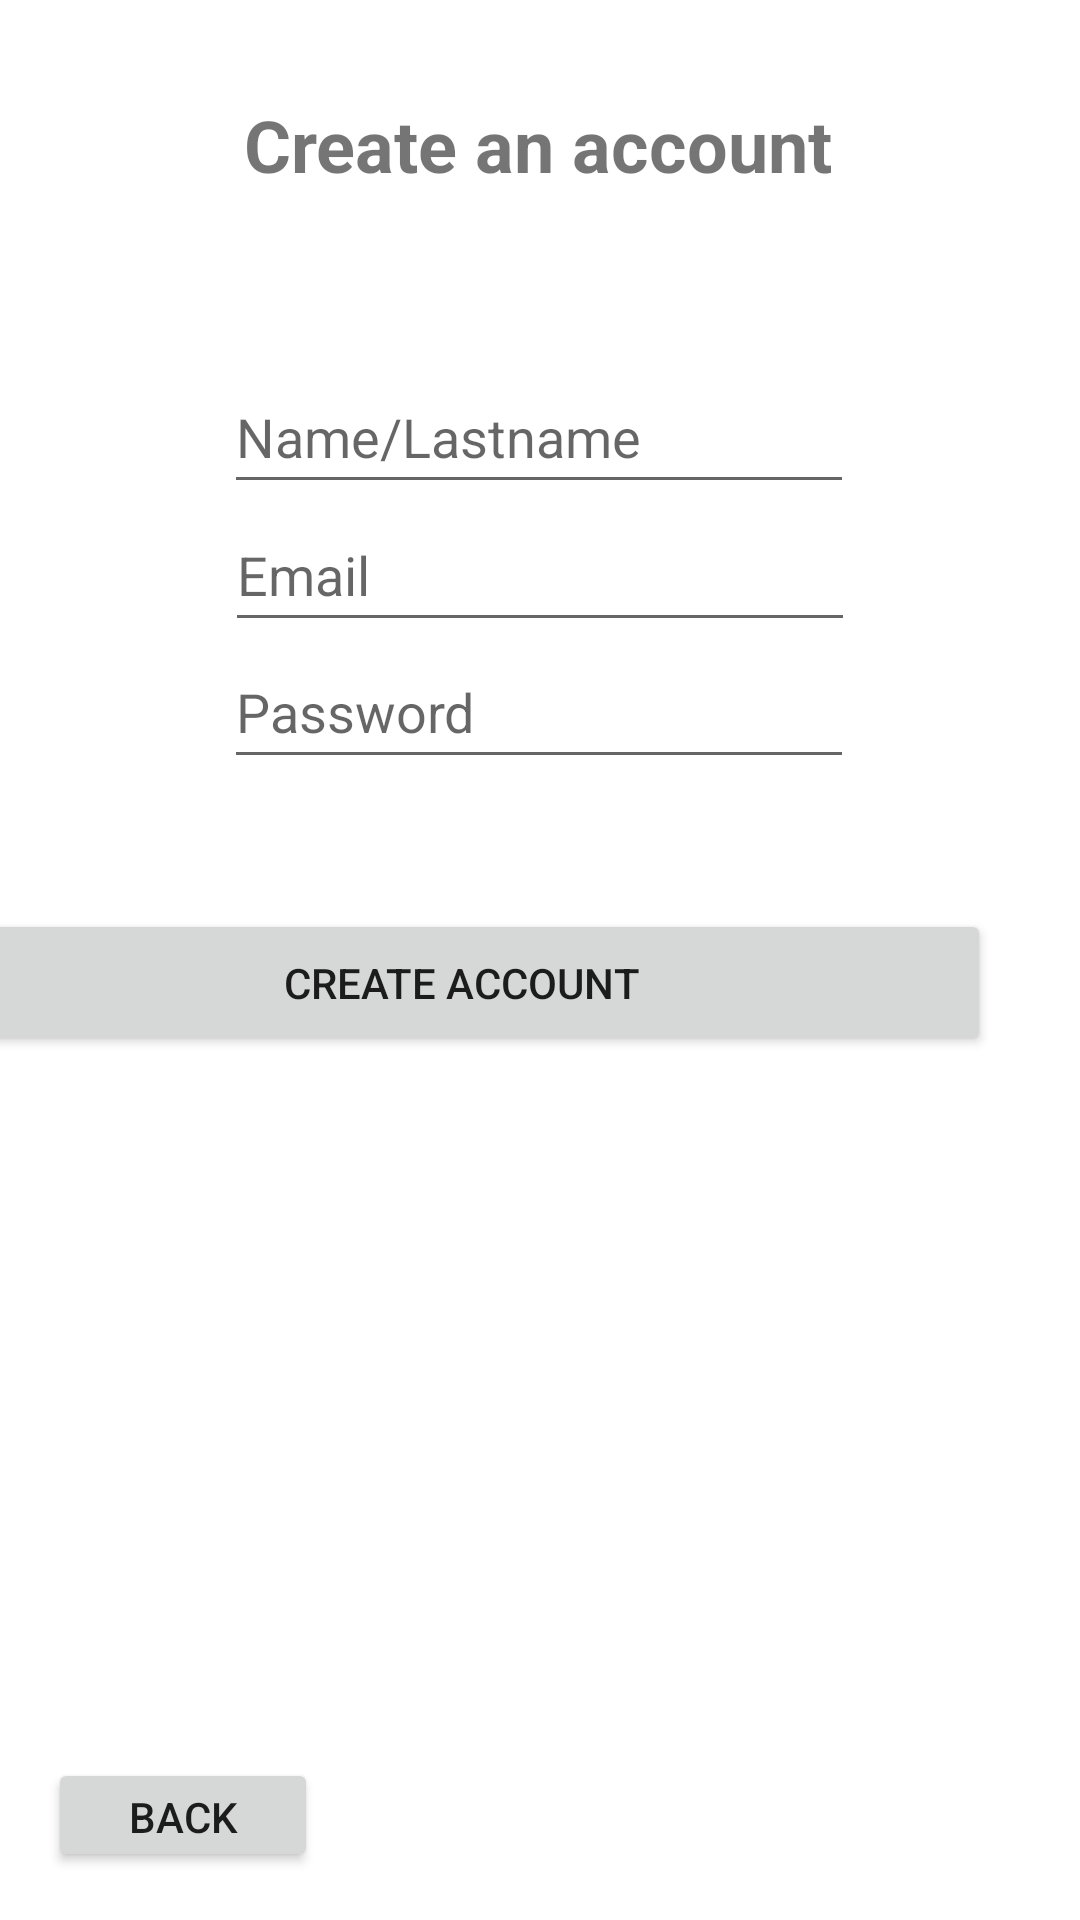

Here is an Android app screen rendered from its layout file. Give the layout XML and the strings, colors and styles it references.
<!-- AndroidManifest.xml: application theme Theme.TripMap -->
<!-- res/layout/activity_register.xml -->
<?xml version="1.0" encoding="utf-8"?>
<androidx.constraintlayout.widget.ConstraintLayout xmlns:android="http://schemas.android.com/apk/res/android"
    xmlns:app="http://schemas.android.com/apk/res-auto"
    xmlns:tools="http://schemas.android.com/tools"
    android:layout_width="match_parent"
    android:layout_height="match_parent"
    tools:context=".RegisterActivity">

    <EditText
        android:id="@+id/RegisterNameTextview"
        android:layout_width="wrap_content"
        android:layout_height="wrap_content"
        android:layout_marginTop="120dp"
        android:ems="10"
        android:hint="Name/Lastname"
        android:inputType="textPersonName"
        android:minHeight="48dp"
        app:layout_constraintEnd_toEndOf="parent"
        app:layout_constraintHorizontal_bias="0.497"
        app:layout_constraintStart_toStartOf="parent"
        app:layout_constraintTop_toTopOf="parent" />

    <EditText
        android:id="@+id/RegisterEmailTextView"
        android:layout_width="wrap_content"
        android:layout_height="wrap_content"
        android:ems="10"
        android:hint="Email"
        android:inputType="textEmailAddress"
        android:minHeight="48dp"
        app:layout_constraintBottom_toTopOf="@+id/RegisterPasswordTextView"
        app:layout_constraintEnd_toEndOf="parent"
        app:layout_constraintStart_toStartOf="parent"
        app:layout_constraintTop_toBottomOf="@+id/RegisterNameTextview" />

    <EditText
        android:id="@+id/RegisterPasswordTextView"
        android:layout_width="wrap_content"
        android:layout_height="wrap_content"
        android:ems="10"
        android:hint="Password"
        android:inputType="textPassword"
        android:minHeight="48dp"
        app:layout_constraintBottom_toTopOf="@+id/RegisterSignUpbutton"
        app:layout_constraintEnd_toEndOf="parent"
        app:layout_constraintHorizontal_bias="0.497"
        app:layout_constraintStart_toStartOf="parent"
        app:layout_constraintTop_toBottomOf="@+id/RegisterNameTextview" />

    <Button
        android:id="@+id/RegisterSignUpbutton"
        android:layout_width="353dp"
        android:layout_height="49dp"
        android:layout_marginStart="30dp"
        android:layout_marginEnd="30dp"
        android:layout_marginBottom="288dp"
        android:text="Create account"
        app:layout_constraintBottom_toBottomOf="parent"
        app:layout_constraintEnd_toEndOf="parent"
        app:layout_constraintHorizontal_bias="1.0"
        app:layout_constraintStart_toStartOf="parent" />

    <TextView
        android:id="@+id/textView2"
        android:layout_width="wrap_content"
        android:layout_height="wrap_content"
        android:layout_marginTop="15dp"
        android:text=" Create an account"
        android:textAlignment="center"
        android:textSize="24sp"
        android:textStyle="bold"
        app:layout_constraintBottom_toTopOf="@+id/RegisterNameTextview"
        app:layout_constraintEnd_toEndOf="parent"
        app:layout_constraintHorizontal_bias="0.478"
        app:layout_constraintStart_toStartOf="parent"
        app:layout_constraintTop_toTopOf="parent"
        app:layout_constraintVertical_bias="0.232" />

    <Button
        android:id="@+id/registerBackbutton"
        android:layout_width="90dp"
        android:layout_height="38dp"
        android:layout_marginStart="16dp"
        android:layout_marginBottom="16dp"
        android:text="Back"
        app:layout_constraintBottom_toBottomOf="parent"
        app:layout_constraintStart_toStartOf="parent" />

</androidx.constraintlayout.widget.ConstraintLayout>
<!-- resources referenced by this layout -->
<resources>
  <style name="Theme.TripMap" parent="Theme.MaterialComponents.DayNight.DarkActionBar">
          
          <item name="colorPrimary">@color/purple_500</item>
          <item name="colorPrimaryVariant">@color/purple_700</item>
          <item name="colorOnPrimary">@color/white</item>
          
          <item name="colorSecondary">@color/teal_200</item>
          <item name="colorSecondaryVariant">@color/teal_700</item>
          <item name="colorOnSecondary">#FDEDED</item>
          
          <item name="android:statusBarColor" tools:targetApi="l">?attr/colorPrimaryVariant</item>
          
      </style>
  <color name="purple_500">#3B4C53</color>
  <color name="purple_700">#03A9F4</color>
  <color name="white">#EAD8D8</color>
  <color name="teal_200">#FF03DAC5</color>
  <color name="teal_700">#FF018786</color>
</resources>
